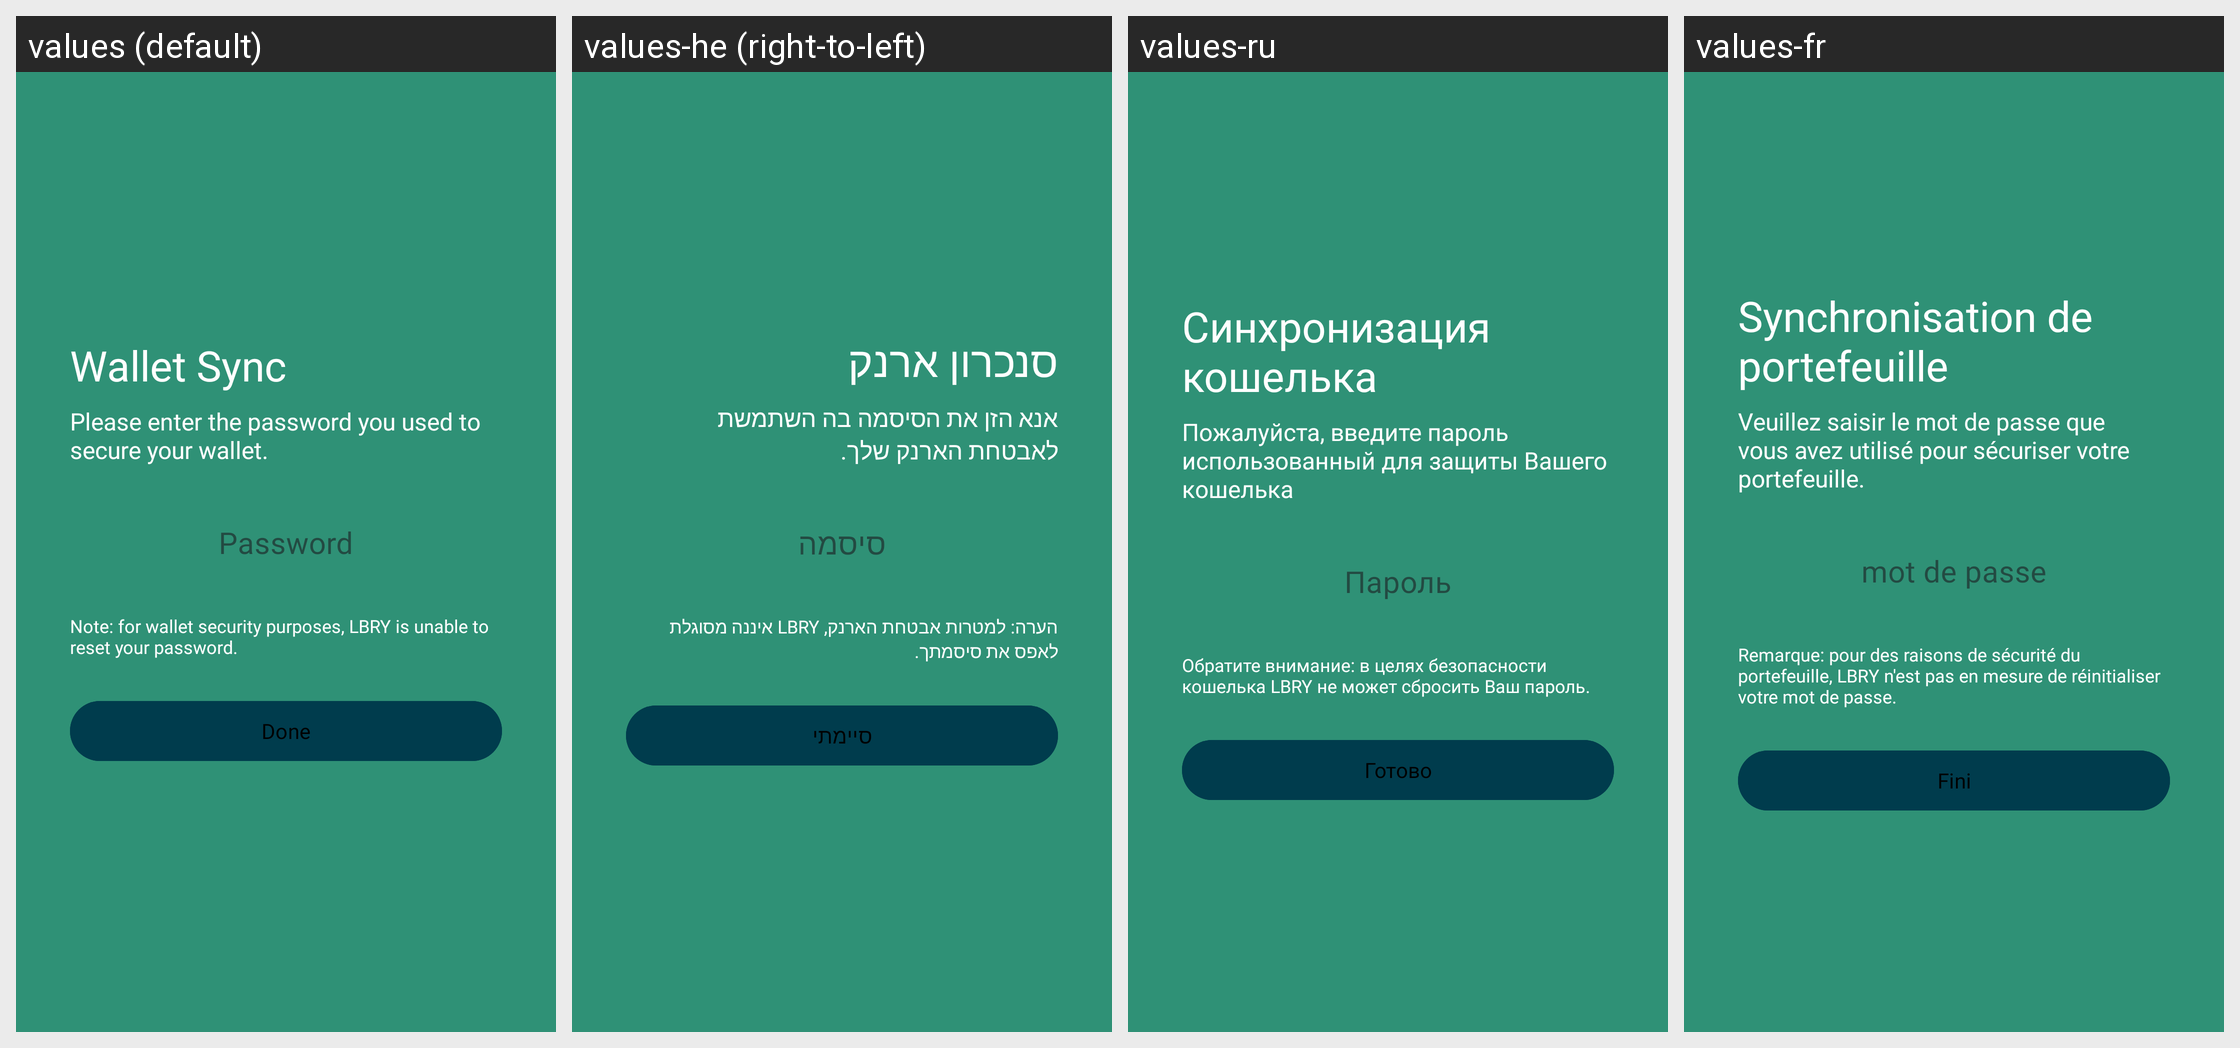

Locale-by-locale string values for the Android screen shown in this grid:
Android screen res/layout/fragment_verification_wallet.xml rendered under 4 locales, left to right: values (default), values-he (right-to-left), values-ru, values-fr. Device: Nexus 5 (rendered at 1080×1920; each locale shown at half size, 540×960, under a caption strip naming it); theme AppTheme.
Other locales in the repository, not shown: values-af, values-ca, values-de, values-es, values-et, values-gu, values-id, values-it, values-jv, values-ms, values-nl, values-pl, values-pt, values-pt-rBR, values-ro, values-sr, values-tr, values-uk, values-vi, values-zh-rTW.
Strings drawn on this screen, with the default value and each locale's value (text and hints the layout hard-codes, and strings that could not be matched under every locale, appear in the picture but are not listed):

wallet_sync
  values: Wallet Sync
  values-he: סנכרון ארנק
  values-ru: Синхронизация кошелька
  values-fr: Synchronisation de portefeuille

please_enter_your_password
  values: Please enter the password you used to secure your wallet.
  values-he: אנא הזן את הסיסמה בה השתמשת לאבטחת הארנק שלך.
  values-ru: Пожалуйста, введите пароль использованный для защиты Вашего кошелька
  values-fr: Veuillez saisir le mot de passe que vous avez utilisé pour sécuriser votre portefeuille.

password
  values: Password
  values-he: סיסמה
  values-ru: Пароль
  values-fr: mot de passe

wallet_security_purposes
  values: Note: for wallet security purposes, LBRY is unable to reset your password.
  values-he: הערה: למטרות אבטחת הארנק, LBRY איננה מסוגלת לאפס את סיסמתך.
  values-ru: Обратите внимание: в целях безопасности кошелька LBRY не может сбросить Ваш пароль.
  values-fr: Remarque: pour des raisons de sécurité du portefeuille, LBRY n'est pas en mesure de réinitialiser votre mot de passe.

done
  values: Done
  values-he: סיימתי
  values-ru: Готово
  values-fr: Fini
